Run: headless pygame with SDL's dummy video driver; simulated clock (each Clock.tick advances the game by its frame time, no real sleeping); random seed 0; keys injected as events and as key.get_pressed() state; no mouse input.
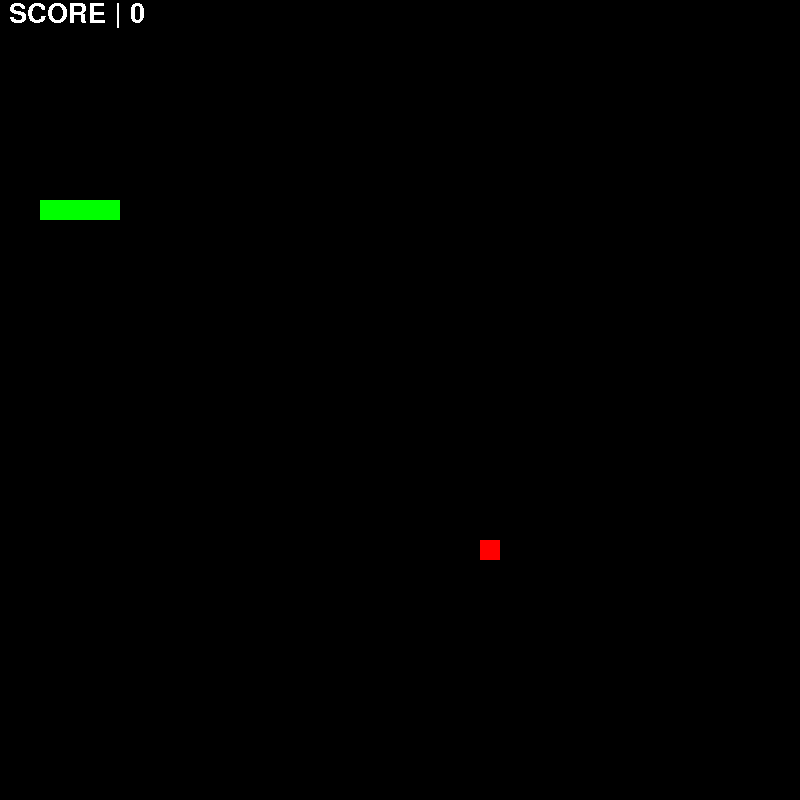
Frame 1 of 4 · flips 1–60 · no input
Frame 2 of 4 · flips 61–180 · tapped SPACE, RETURN · held RIGHT (→), D · screen unchanged from frame 1, image omitted
Frame 3 of 4 · flips 181–300 · held DOWN (↓), S · screen unchanged from frame 2, image omitted
Frame 4 of 4 · flips 301–420 · held LEFT (←), A, UP (↑), W · screen unchanged from frame 3, image omitted

The pygame program that drew these frames:

import pygame, sys
from pygame.math import Vector2
import random, math

pygame.init()
pygame.font.init() 

cell_size = 20
cell_number = 40
start = False

my_font = pygame.font.SysFont('Raleway Bold', 40)
screen = pygame.display.set_mode((cell_number*cell_size, cell_number*cell_size)) # we will get 600x600 window
pygame.display.set_caption('Snake Arcade')
clock = pygame.time.Clock()

class FRUIT:
    def __init__(self):
        self.x = random.randint(0, cell_number-1)
        self.y = random.randint(1, cell_number-1)
        self.pos = Vector2(self.x, self.y) # 2d vector
        
    
    def draw_fruit(self):
        # create a rect
        fruit_rect = pygame.Rect(self.pos.x*cell_size , self.pos.y*cell_size , cell_size, cell_size)
        pygame.draw.rect(screen, (255, 0, 0), fruit_rect)
 

    def randomize(self, sbody):
        self.x = random.randint(0, cell_number-1)
        self.y = random.randint(1, cell_number-1)
        self.pos = Vector2(self.x, self.y)

        while self.pos in sbody:
            self.x = random.randint(0, cell_number-1)
            self.y = random.randint(1, cell_number-1)
            self.pos = Vector2(self.x, self.y)


class SNAKE:   
    
    def __init__(self) :
        self.body = [Vector2(5,10),  Vector2(4,10), Vector2(3,10), Vector2(2,10)]
        self.body_reset = self.body.copy()
        self.direction = Vector2(1,0)

    def draw_snake(self):
        for block in self.body:
            block_rect = pygame.Rect(block.x*cell_size, block.y*cell_size, cell_size, cell_size)
            pygame.draw.rect(screen, (0,255,0), block_rect)

    def move_snake(self):
        # creates a moving simulation
        body_copy = self.body[:-1]
        body_copy.insert(0, body_copy[0] + self.direction)
        self.body = body_copy[:]

    def add_block(self):
        body_copy = self.body[:] # similar to move_snake() but here we are copying the entire block
        body_copy.insert(0, body_copy[0] + self.direction)
        self.body = body_copy[:]

class GAME:
    def __init__(self):
        self.snake = SNAKE()
        self.fruit = FRUIT()
        self.score = 0

    def update(self):
        self.snake.move_snake()
        self.check_collision()
        self.check_fail()
        self.get_distance()
        # print((self.snake.body[0].x) , (self.snake.body[0].y))   

    def draw_elements(self):
        self.fruit.draw_fruit()
        self.snake.draw_snake()

    def check_collision(self):
        if self.fruit.pos == self.snake.body[0]:
            # reposition the fruit
            self.fruit.randomize(self.snake.body)
            # add a block to snake
            self.snake.add_block()
            self.score+=1
    
    def display_stats(self, font):
        text_surface = font.render(f" SCORE | {self.score}", False, (255, 255, 255))
        screen.blit(text_surface, (1,1))


    def get_distance(self):
        # finding euclidean distance
        x , y = self.fruit.pos.x, self.fruit.pos.y
        x1, y1 = self.snake.body[0].x , self.snake.body[0].y
        dist = math.sqrt( (x-x1)**2 + (y-y1)**2 )
        
    def reset(self):
        global start
        self.snake.body = self.snake.body_reset
        self.fruit.randomize()
        self.score = 0
        start = False


    def check_fail(self):
        # check is outside of screen
        if not 0 <= self.snake.body[0].x < cell_number or not 0 <= self.snake.body[0].y < cell_number:
            self.reset()

        # check if snake collided itself
        for block in self.snake.body[1:]:
            if block == self.snake.body[0]:
                self.reset()


if __name__ == "__main__":
 
    main_game = GAME()
    SCREEN_UPDATE = pygame.USEREVENT # custom userevemt
    pygame.time.set_timer(SCREEN_UPDATE, 100) 
    while True:

        for event in pygame.event.get():
            if event.type == pygame.QUIT:
                pygame.quit()
                sys.exit()

            if event.type == pygame.KEYDOWN:
                start = True
            
            if start:
            
                if event.type == SCREEN_UPDATE:
                    main_game.update()


                if event.type == pygame.KEYDOWN :
                    if event.key == pygame.K_UP and main_game.snake.direction.y != 1:
                            main_game.snake.direction = Vector2(0, -1)
                        

                    if event.key == pygame.K_DOWN and main_game.snake.direction.y != -1:
                            main_game.snake.direction = Vector2(0, 1)
                    

                    if event.key == pygame.K_LEFT and main_game.snake.direction.x != 1:
                            main_game.snake.direction = Vector2(-1, 0)
                

                    if event.key == pygame.K_RIGHT and main_game.snake.direction.x != -1:
                            main_game.snake.direction = Vector2(1, 0)
       
      
        screen.fill((0,0,0))
        main_game.draw_elements()
        main_game.display_stats(my_font)

        pygame.display.update()
        clock.tick(60)
